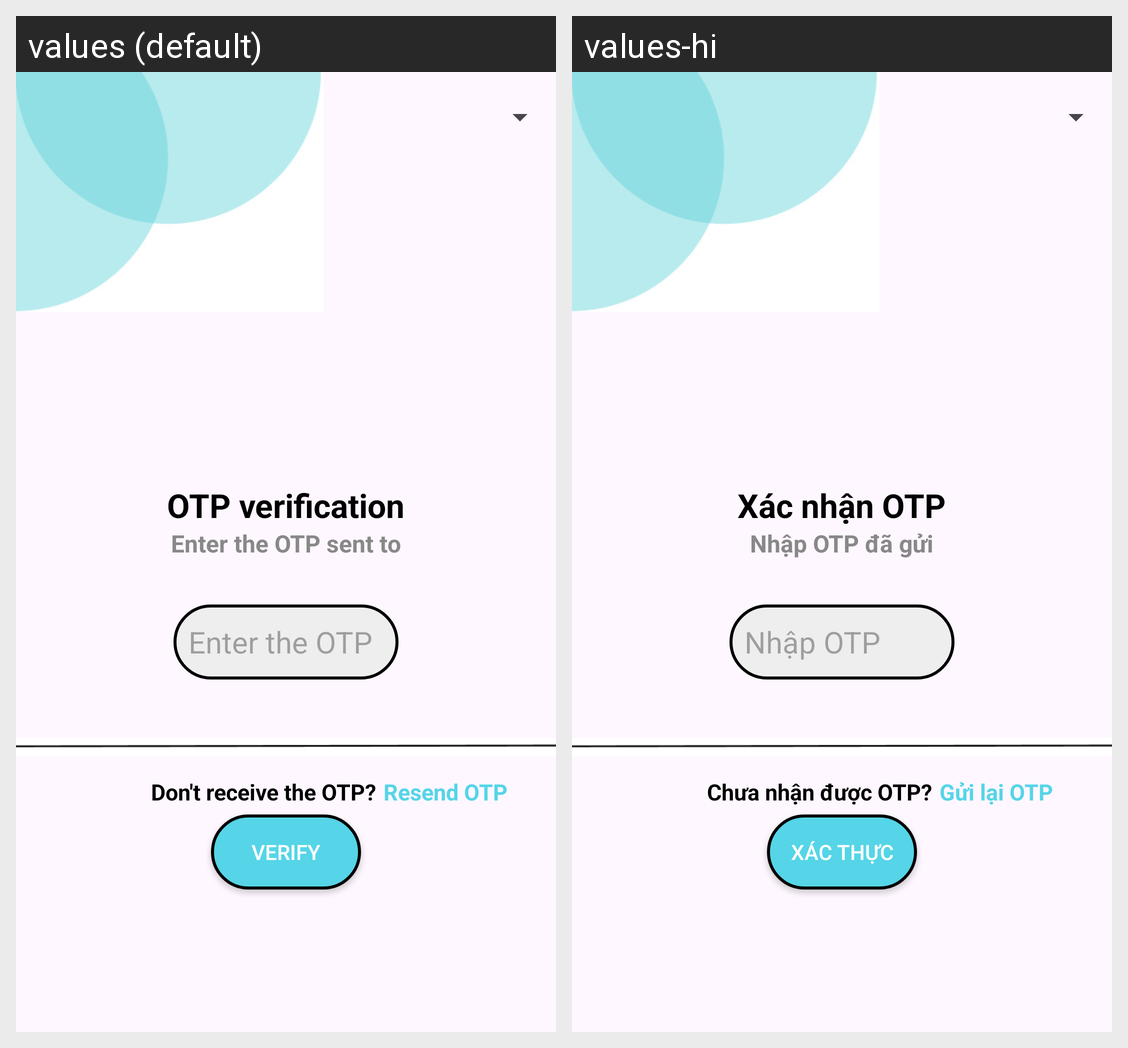

Locale-by-locale string values for the Android screen shown in this grid:
Android screen res/layout/otp_layout.xml rendered under 2 locales, left to right: values (default), values-hi. Device: Nexus 5 (rendered at 1080×1920; each locale shown at half size, 540×960, under a caption strip naming it); theme Theme.Mobileproject.
Strings drawn on this screen, with the default value and each locale's value (text and hints the layout hard-codes, and strings that could not be matched under every locale, appear in the picture but are not listed):

otp_verification
  values: OTP verification
  values-hi: Xác nhận OTP

enter_the_otp_sent_to
  values: Enter the OTP sent to
  values-hi: Nhập OTP đã gửi

enter_the_otp
  values: Enter the OTP
  values-hi: Nhập OTP

verify
  values: Verify
  values-hi: Xác thực

don_t_receive_the_otp
  values: Don't receive the OTP?
  values-hi: Chưa nhận được OTP?

resend_otp
  values: Resend OTP
  values-hi: Gửi lại OTP
